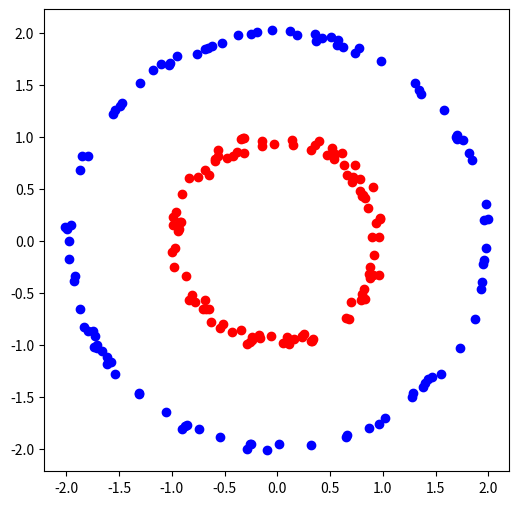

Here is the Python script that generated this plot:
import random 
import matplotlib.pyplot as plt
import numpy as np

n = 100
data_1 = []
data_2 = []
i=0
while i<n:
    x=random.random() * (1 + 1) - 1
    y=random.random() * (1 + 1) - 1
    if(x ** 2 + y ** 2 < 1.1 and x ** 2 + y ** 2 > 0.8):
        i = i + 1
        data_1.append([x,y])
data_1=np.array(data_1)

fig=plt.figure(figsize=(6,6))
plt.scatter(data_1[:,0],data_1[:,1], c = 'red')

j=0
n=100
while j<n:
    w=np.random.uniform(low=-4, high=4)
    z=np.random.uniform(low=-4, high=4)
    if(w ** 2 + z ** 2 < 4.1 and w ** 2 + z ** 2 > 3.8):
        j = j + 1
        data_2.append([w,z])
data_2=np.array(data_2)
plt.scatter(data_2[:,0],data_2[:,1], c = "Blue")
plt.show()